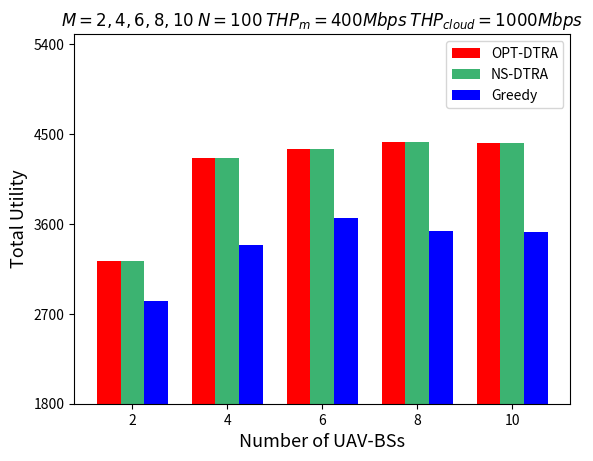

Write the Python code that produced this figure.
import matplotlib.pyplot as plt
import numpy as np
from matplotlib.pyplot import MultipleLocator

# 每个柱状图的标签
labels = ['2', '4', '6', '8', '10']
# 柱的数值
opt = [3224.5, 4259, 4350, 4424, 4414]
NS_DTRA = [3224.5, 4259, 4350, 4424, 4414]
greedy = [2824.5, 3388, 3657, 3527.5, 3519]
# x轴刻度标签位置
x = np.arange(len(labels))
# 柱子宽度
width = 0.25
ax = plt.subplot()
rects1 = ax.bar(x - width, opt, width, label='OPT-DTRA', color=['red', 'red', 'red', 'red', 'red'])
rects2 = ax.bar(x, NS_DTRA, width, label='NS-DTRA',
                color=['mediumseagreen', 'mediumseagreen', 'mediumseagreen', 'mediumseagreen', 'mediumseagreen'])
rects3 = ax.bar(x + width, greedy, width, label='Greedy',
                color=['blue', 'blue', 'blue', 'blue', 'blue'])
# 设置y轴标题
ax.set_ylabel('Total Utility', fontsize=13)
ax.set_xlabel('Number of UAV-BSs', fontsize=13)
ax.set_ylim(1800, 5500)
# 将y轴刻度间隔设置并存在变量中
y_major_locator = MultipleLocator(900)
# 设置刻度间隔
axgca = plt.gca()
axgca.yaxis.set_major_locator(y_major_locator)
# x轴刻度不进行计算
ax.set_xticks(x)
ax.set_xticklabels(labels)
plt.title("$M=2,4,6,8,10$ $N=100$ $THP_m=400Mbps$ $THP_{cloud}=1000Mbps$")
ax.legend()

plt.show()
